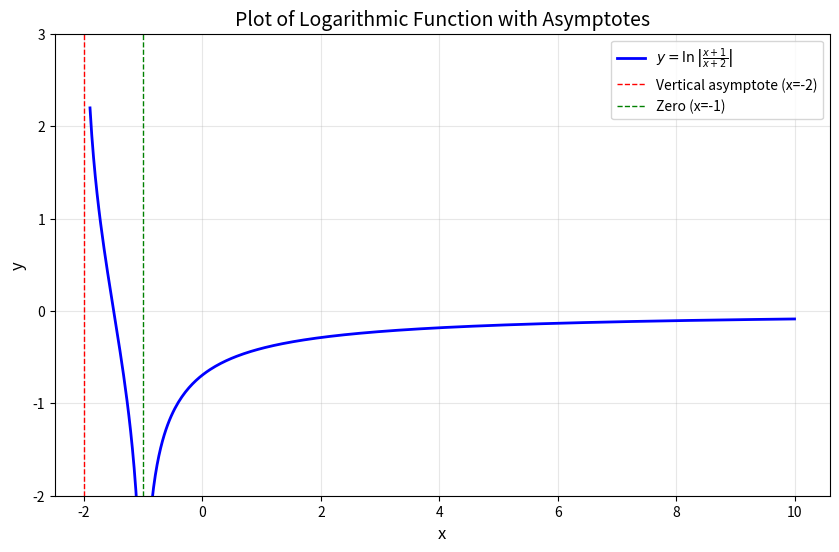

Python code for this plot:
import numpy as np
import matplotlib.pyplot as plt

def plot_log_function():
    # Define the function with domain restrictions
    def f(x):
        return np.log(np.abs((x + 1)/(x + 2)))

    # Safe x range avoiding singularities
    x = np.linspace(-1.9, 10, 400)
    x = x[(x + 1) != 0]  # Remove x = -1 (zero in numerator)
    x = x[(x + 2) != 0]  # Remove x = -2 (zero in denominator)

    # Evaluate function only on safe points
    y = f(x)

    # Create plot
    plt.figure(figsize=(10, 6))
    plt.plot(x, y, 'b-', linewidth=2, label=r'$y = \ln\left|\frac{x+1}{x+2}\right|$')

    # Add asymptotes
    plt.axvline(x=-2, color='r', linestyle='--', linewidth=1, label='Vertical asymptote (x=-2)')
    plt.axvline(x=-1, color='g', linestyle='--', linewidth=1, label='Zero (x=-1)')

    # Formatting
    plt.ylim(-2, 3)
    plt.xlabel('x', fontsize=12)
    plt.ylabel('y', fontsize=12)
    plt.title('Plot of Logarithmic Function with Asymptotes', fontsize=14)
    plt.legend(fontsize=10)
    plt.grid(True, alpha=0.3)

    # Show plot
    plt.show()

# Execute the function
plot_log_function()
